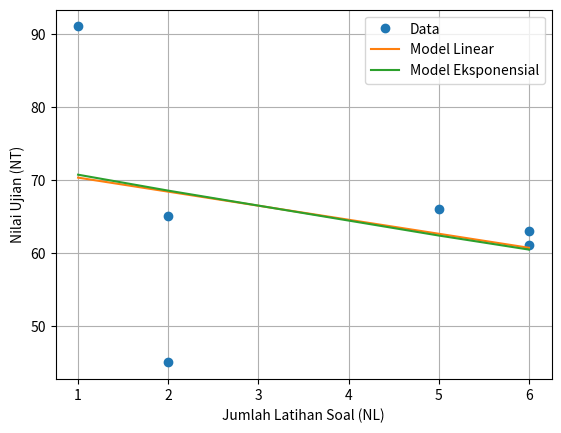

Here is the Python script that generated this plot:
import numpy as np
import matplotlib.pyplot as plt

# Data nilai latihan (NL) dan nilai ujian (NT)
TB = np.array([7.1, 4.2, 8.2, 7.5, 3.6, 7.6,])
NL = np.array([1, 2, 2, 5, 6, 6])
NT = np.array([91.0, 65.0, 45.0, 66.0, 61.0, 63.0])

# Fungsi untuk model linear
def model_linear(x, m, b):
  return m * x + b

# Fungsi untuk model eksponensial
def model_eksponensial(x, a, c):
  return a * np.exp(c * x)

# Mencari parameter model linear dengan regresi linier
m, b = np.polyfit(NL, NT, 1)

# Mencari parameter model eksponensial dengan regresi non-linier
from scipy.optimize import curve_fit
a, c = curve_fit(model_eksponensial, NL, NT)[0]

# Menghitung nilai prediksi untuk model linear dan eksponensial
NL_pred_linear = model_linear(NL, m, b)
NL_pred_eksponensial = model_eksponensial(NL, a, c)

# Menghitung galat RMS untuk model linear dan eksponensial
RMS_linear = np.sqrt(np.mean((NT - NL_pred_linear)**2))
RMS_eksponensial = np.sqrt(np.mean((NT - NL_pred_eksponensial)**2))

# Menampilkan hasil
print("Model Linear:")
print(f"Persamaan: y = {m:.2f}x + {b:.2f}")
print(f"Galat RMS: {RMS_linear:.2f}")

print("\nModel Eksponensial:")
print(f"Persamaan: y = {a:.2f}e^{c:.2f}x")
print(f"Galat RMS: {RMS_eksponensial:.2f}")

# Membuat plot
plt.plot(NL, NT, 'o', label='Data')
plt.plot(NL, NL_pred_linear, label='Model Linear')
plt.plot(NL, NL_pred_eksponensial, label='Model Eksponensial')
plt.xlabel('Jumlah Latihan Soal (NL)')
plt.ylabel('Nilai Ujian (NT)')
plt.legend()
plt.grid(True)
plt.show()
